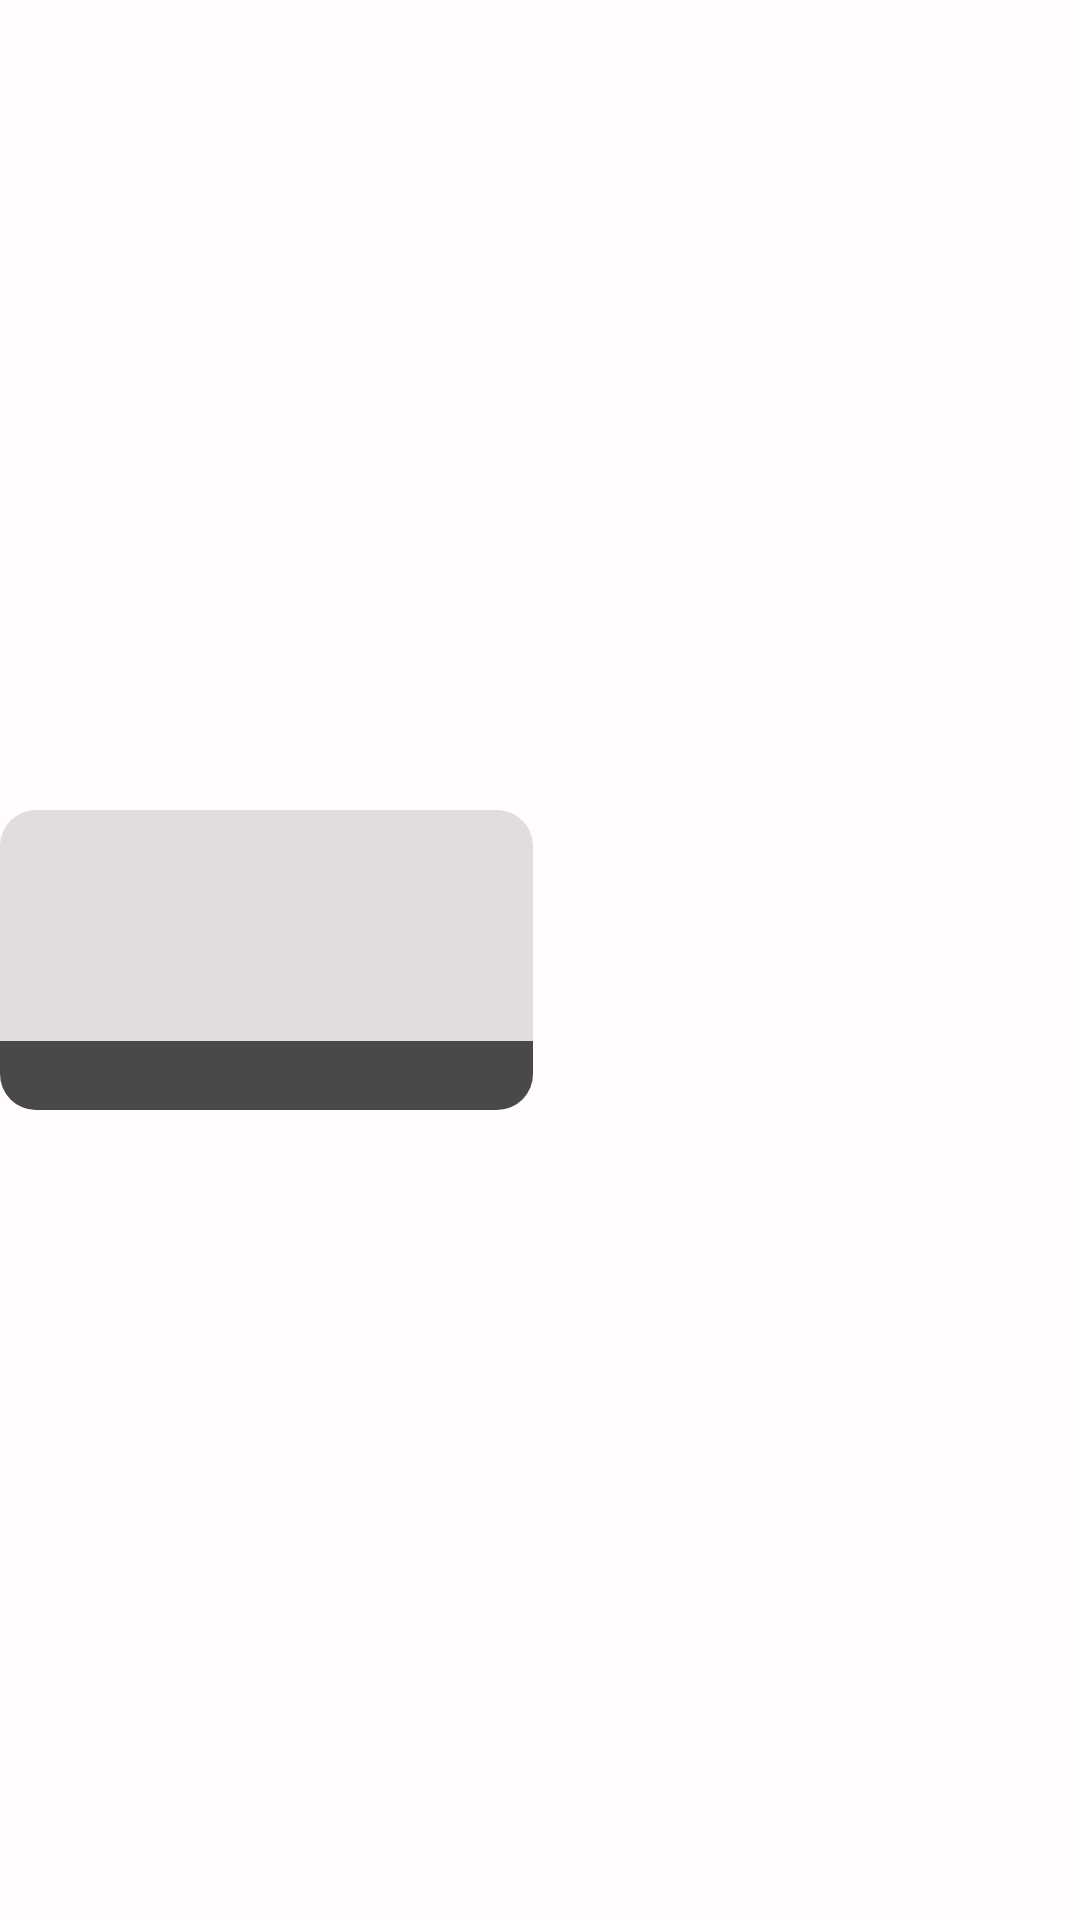

Android layout source for this screen:
<!-- AndroidManifest.xml: application theme Theme.LightTube -->
<!-- res/layout/renderer_grid_playlist.xml -->
<?xml version="1.0" encoding="utf-8"?>
<androidx.constraintlayout.widget.ConstraintLayout xmlns:android="http://schemas.android.com/apk/res/android"
	xmlns:app="http://schemas.android.com/apk/res-auto"
	xmlns:tools="http://schemas.android.com/tools"
	android:layout_width="match_parent"
	android:layout_height="wrap_content"
	android:layout_marginHorizontal="8dp"
	android:layout_marginBottom="8dp"
	android:background="?android:attr/selectableItemBackground"
	android:checkable="true"
	android:clickable="true"
	android:focusable="true">

	<com.google.android.material.imageview.ShapeableImageView
		android:id="@+id/playlist_thumbnail"
		android:layout_width="0dp"
		android:layout_height="100dp"
		android:adjustViewBounds="false"
		android:background="?colorControlHighlight"
		android:scaleType="centerCrop"
		app:layout_constraintBottom_toBottomOf="parent"
		app:layout_constraintDimensionRatio="V,16:9"
		app:layout_constraintStart_toStartOf="parent"
		app:layout_constraintTop_toTopOf="parent"
		app:shapeAppearanceOverlay="@style/cardThumbnailView"
		tools:srcCompat="@tools:sample/backgrounds/scenic" />

	<LinearLayout
		android:layout_width="0dp"
		android:layout_height="match_parent"
		android:orientation="vertical"
		android:paddingHorizontal="8dp"
		app:layout_constraintBottom_toBottomOf="parent"
		app:layout_constraintEnd_toEndOf="parent"
		app:layout_constraintStart_toEndOf="@+id/playlist_thumbnail"
		app:layout_constraintTop_toTopOf="@+id/playlist_thumbnail"
		app:layout_constraintVertical_bias="0.0">

		<TextView
			android:id="@+id/playlist_title"
			android:layout_width="match_parent"
			android:layout_height="wrap_content"
			android:ellipsize="end"
			android:maxLines="2"
			android:textAppearance="@style/TextAppearance.AppCompat.Medium"
			android:textColor="@color/material_on_background_emphasis_high_type"
			android:textStyle="bold"
			tools:text="Playlist Title" />

		<TextView
			android:id="@+id/playlist_subtitle"
			android:layout_width="match_parent"
			android:layout_height="wrap_content"
			android:layout_marginTop="4dp"
			android:ellipsize="end"
			android:maxLines="2"
			tools:text="Private" />
	</LinearLayout>

	<TextView
		android:id="@+id/playlist_video_count"
		android:layout_width="0dp"
		android:layout_height="wrap_content"
		android:background="@drawable/playlist_count_background"
		android:paddingHorizontal="8dp"
		android:paddingVertical="2dp"
		android:textAlignment="center"
		android:textColor="#fff"
		app:layout_constraintBottom_toBottomOf="@+id/playlist_thumbnail"
		app:layout_constraintEnd_toEndOf="@+id/playlist_thumbnail"
		app:layout_constraintStart_toStartOf="@+id/playlist_thumbnail"
		tools:text="12 videos" />

	<FrameLayout
		android:id="@+id/playlist_icon_container"
		android:layout_width="0dp"
		android:visibility="gone"
		tools:visibility="visible"
		android:layout_height="0dp"
		app:layout_constraintBottom_toBottomOf="@+id/playlist_thumbnail"
		app:layout_constraintEnd_toEndOf="@+id/playlist_thumbnail"
		app:layout_constraintStart_toStartOf="@+id/playlist_thumbnail"
		app:layout_constraintTop_toTopOf="@id/playlist_thumbnail">

		<ImageView
			android:id="@+id/playlist_icon_create"
			android:layout_width="48dp"
			android:layout_height="48dp"
			android:layout_gravity="center"
			android:src="@drawable/ic_create"
			android:importantForAccessibility="no" />
	</FrameLayout>

</androidx.constraintlayout.widget.ConstraintLayout>
<!-- resources referenced by this layout -->
<resources>
  <!-- drawable ic_create (drawable) -->
  <vector android:height="24dp" android:tint="?colorControlNormal"
      android:viewportHeight="24" android:viewportWidth="24"
      android:width="24dp" xmlns:android="http://schemas.android.com/apk/res/android">
      <path android:fillColor="@android:color/white" android:pathData="M19,13h-6v6h-2v-6H5v-2h6V5h2v6h6v2z"/>
  </vector>
  <!-- drawable playlist_count_background (drawable) -->
  <?xml version="1.0" encoding="utf-8"?>
  <shape xmlns:android="http://schemas.android.com/apk/res/android">
  	<solid android:color="#a000" />
  
  	<padding
  		android:bottom="1dp"
  		android:left="1dp"
  		android:right="1dp"
  		android:top="1dp" />
  
  	<corners
  		android:bottomLeftRadius="12dp"
  		android:bottomRightRadius="12dp" />
  </shape>
  <style name="cardThumbnailView">
  		<item name="cornerFamily">rounded</item>
  		<item name="cornerSize">12dp</item>
  	</style>
  <color name="md_theme_light_primary">#BF0023</color>
  <color name="md_theme_light_onPrimary">#FFFFFF</color>
  <color name="md_theme_light_primaryContainer">#FFDAD7</color>
  <color name="md_theme_light_onPrimaryContainer">#410005</color>
  <color name="md_theme_light_secondary">#9C413E</color>
  <color name="md_theme_light_onSecondary">#FFFFFF</color>
  <color name="md_theme_light_secondaryContainer">#FFDAD7</color>
  <color name="md_theme_light_onSecondaryContainer">#410004</color>
  <color name="md_theme_light_tertiary">#3954C5</color>
  <color name="md_theme_light_onTertiary">#FFFFFF</color>
  <color name="md_theme_light_tertiaryContainer">#DDE1FF</color>
  <color name="md_theme_light_onTertiaryContainer">#001256</color>
  <color name="md_theme_light_error">#BA1A1A</color>
  <color name="md_theme_light_errorContainer">#FFDAD6</color>
  <color name="md_theme_light_onError">#FFFFFF</color>
  <color name="md_theme_light_onErrorContainer">#410002</color>
  <color name="md_theme_light_background">#FFFBFF</color>
  <color name="md_theme_light_onBackground">#201A1A</color>
  <color name="md_theme_light_surface">#FFFBFF</color>
  <color name="md_theme_light_onSurface">#201A1A</color>
  <color name="md_theme_light_surfaceVariant">#F4DDDB</color>
  <color name="md_theme_light_onSurfaceVariant">#534342</color>
  <color name="md_theme_light_outline">#857372</color>
  <color name="md_theme_light_inverseOnSurface">#FBEEEC</color>
  <color name="md_theme_light_inverseSurface">#362F2E</color>
  <color name="md_theme_light_inversePrimary">#FFB3AF</color>
</resources>
